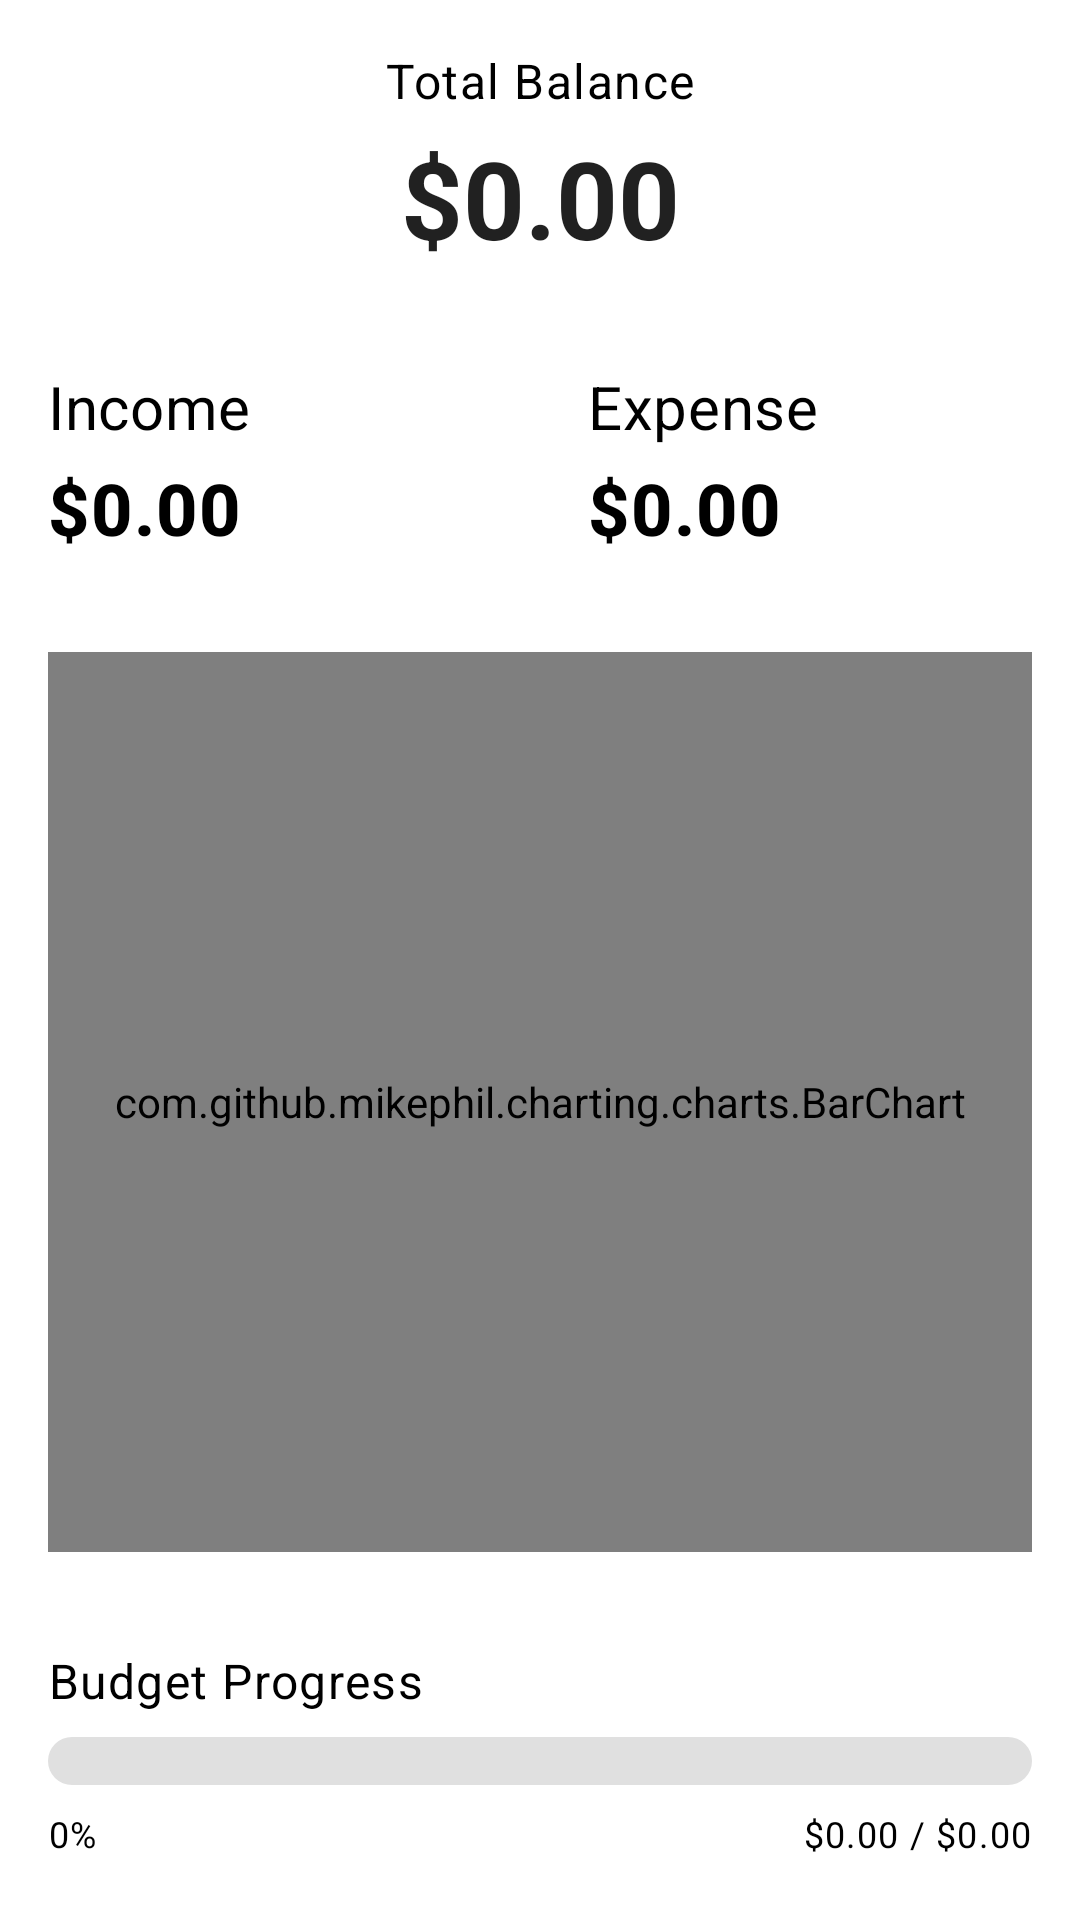

This screen was rendered from an Android layout file. Write that file and the resources it references.
<!-- AndroidManifest.xml: application theme Theme.BalanZ -->
<!-- res/layout/fragment_home.xml -->
<?xml version="1.0" encoding="utf-8"?>
<layout xmlns:android="http://schemas.android.com/apk/res/android"
    xmlns:app="http://schemas.android.com/apk/res-auto">

    <ScrollView
        android:layout_width="match_parent"
        android:layout_height="match_parent"
        android:padding="16dp">

        <androidx.constraintlayout.widget.ConstraintLayout
            android:layout_width="match_parent"
            android:layout_height="wrap_content">

            
            <TextView
                android:id="@+id/text_total_balance_label"
                android:layout_width="wrap_content"
                android:layout_height="wrap_content"
                android:text="@string/total_balance"
                android:textAppearance="@style/TextAppearance.MaterialComponents.Body1"
                app:layout_constraintTop_toTopOf="parent"
                app:layout_constraintStart_toStartOf="parent"
                app:layout_constraintEnd_toEndOf="parent" />

            
            <TextView
                android:id="@+id/textTotalBalance"
                android:layout_width="wrap_content"
                android:layout_height="wrap_content"
                android:text="@string/_0_00__"
                android:textSize="36sp"
                android:textStyle="bold"
                android:textColor="?android:textColorPrimary"
                app:layout_constraintTop_toBottomOf="@id/text_total_balance_label"
                app:layout_constraintStart_toStartOf="parent"
                app:layout_constraintEnd_toEndOf="parent"
                android:layout_marginTop="4dp" />

            
            <androidx.constraintlayout.widget.Guideline
                android:id="@+id/guidelineCenter"
                android:layout_width="wrap_content"
                android:layout_height="wrap_content"
                android:orientation="vertical"
                app:layout_constraintGuide_percent="0.5" />

            
            <TextView
                android:id="@+id/text_total_income_label"
                android:layout_width="wrap_content"
                android:layout_height="wrap_content"
                android:text="@string/income"
                android:textAppearance="@style/TextAppearance.MaterialComponents.Subtitle1"
                android:textSize="20sp"
                app:layout_constraintTop_toBottomOf="@id/textTotalBalance"
                app:layout_constraintStart_toStartOf="parent"
                android:layout_marginTop="32dp" />

            <TextView
                android:id="@+id/textTotalIncome"
                android:layout_width="wrap_content"
                android:layout_height="wrap_content"
                android:text="@string/_0_00"
                android:textAppearance="@style/TextAppearance.MaterialComponents.Headline6"
                android:textStyle="bold"
                android:textSize="24sp"
                app:layout_constraintTop_toBottomOf="@id/text_total_income_label"
                app:layout_constraintStart_toStartOf="parent"
                android:layout_marginTop="4dp" />

            
            <TextView
                android:id="@+id/text_total_expense_label"
                android:layout_width="wrap_content"
                android:layout_height="wrap_content"
                android:text="@string/expense"
                android:textAppearance="@style/TextAppearance.MaterialComponents.Subtitle1"
                android:textSize="20sp"
                app:layout_constraintTop_toTopOf="@id/text_total_income_label"
                app:layout_constraintStart_toStartOf="@id/guidelineCenter"
                android:layout_marginStart="16dp" />

            <TextView
                android:id="@+id/textTotalExpense"
                android:layout_width="wrap_content"
                android:layout_height="wrap_content"
                android:text="@string/_0_00_"
                android:textAppearance="@style/TextAppearance.MaterialComponents.Headline6"
                android:textStyle="bold"
                android:textSize="24sp"
                app:layout_constraintTop_toBottomOf="@id/text_total_expense_label"
                app:layout_constraintStart_toStartOf="@id/text_total_expense_label"
                android:layout_marginTop="4dp" />

            
            <com.github.mikephil.charting.charts.BarChart
                android:id="@+id/homeBarChart"
                android:layout_width="0dp"
                android:layout_height="300dp"
                android:layout_marginTop="32dp"
                app:layout_constraintTop_toBottomOf="@id/textTotalIncome"
                app:layout_constraintStart_toStartOf="parent"
                app:layout_constraintEnd_toEndOf="parent" />

            
            <TextView
                android:id="@+id/text_budget_progress_label"
                android:layout_width="wrap_content"
                android:layout_height="wrap_content"
                android:text="@string/budget_progress"
                android:textAppearance="@style/TextAppearance.MaterialComponents.Body1"
                app:layout_constraintTop_toBottomOf="@id/homeBarChart"
                app:layout_constraintStart_toStartOf="parent"
                android:layout_marginTop="32dp" />

            
            <ProgressBar
                android:id="@+id/progressBudget"
                style="?android:attr/progressBarStyleHorizontal"
                android:layout_width="0dp"
                android:layout_height="16dp"
                android:progress="0"
                android:max="100"
                android:progressDrawable="@drawable/rounded_progress"
                app:layout_constraintTop_toBottomOf="@id/text_budget_progress_label"
                app:layout_constraintStart_toStartOf="parent"
                app:layout_constraintEnd_toEndOf="parent"
                android:layout_marginTop="8dp" />

            
            <TextView
                android:id="@+id/textBudgetProgress"
                android:layout_width="wrap_content"
                android:layout_height="wrap_content"
                android:text="@string/_0"
                android:textAppearance="@style/TextAppearance.MaterialComponents.Caption"
                app:layout_constraintTop_toBottomOf="@id/progressBudget"
                app:layout_constraintStart_toStartOf="parent"
                android:layout_marginTop="8dp" />

            <TextView
                android:id="@+id/textBudgetDetails"
                android:layout_width="wrap_content"
                android:layout_height="wrap_content"
                android:text="@string/_0_00_0_00"
                android:textAppearance="@style/TextAppearance.MaterialComponents.Caption"
                app:layout_constraintTop_toBottomOf="@id/progressBudget"
                app:layout_constraintEnd_toEndOf="parent"
                android:layout_marginTop="8dp" />

        </androidx.constraintlayout.widget.ConstraintLayout>
    </ScrollView>
</layout>
<!-- resources referenced by this layout -->
<resources>
  <!-- drawable rounded_progress (drawable) -->
  <layer-list xmlns:android="http://schemas.android.com/apk/res/android">
      <item android:id="@android:id/background">
          <shape android:shape="rectangle">
              <solid android:color="#E0E0E0"/>
              <corners android:radius="12dp" />
          </shape>
      </item>
      <item android:id="@android:id/progress">
          <clip>
              <shape android:shape="rectangle">
                  <solid android:color="?attr/colorPrimary"/>
                  <corners android:radius="12dp" />
              </shape>
          </clip>
      </item>
  </layer-list>
  <string name="_0">0%</string>
  <string name="_0_00">$0.00</string>
  <string name="_0_00_">$0.00</string>
  <string name="_0_00_0_00">$0.00 / $0.00</string>
  <string name="_0_00__">$0.00</string>
  <string name="budget_progress">Budget Progress</string>
  <string name="expense">Expense</string>
  <string name="income">Income</string>
  <string name="total_balance">Total Balance</string>
  <style name="Theme.BalanZ" parent="Theme.MaterialComponents.DayNight.DarkActionBar">
          
          <item name="colorPrimary">@color/purple_500</item>
          <item name="colorPrimaryVariant">@color/purple_700</item>
          <item name="colorOnPrimary">@color/white</item>
          
          <item name="colorSecondary">@color/teal_200</item>
          <item name="colorSecondaryVariant">@color/teal_700</item>
          <item name="colorOnSecondary">@color/black</item>
          
          <item name="android:textColor">@android:color/black</item>
      </style>
  <!-- not gathered from this repository: default colours our renderer supplied (Android Studio template values) -->
  <color name="purple_500">#FF6200EE</color>
  <color name="purple_700">#FF3700B3</color>
  <color name="teal_200">#FF03DAC5</color>
  <color name="teal_700">#FF018786</color>
  <color name="black">#FF000000</color>
  <color name="white">#FFFFFFFF</color>
</resources>
